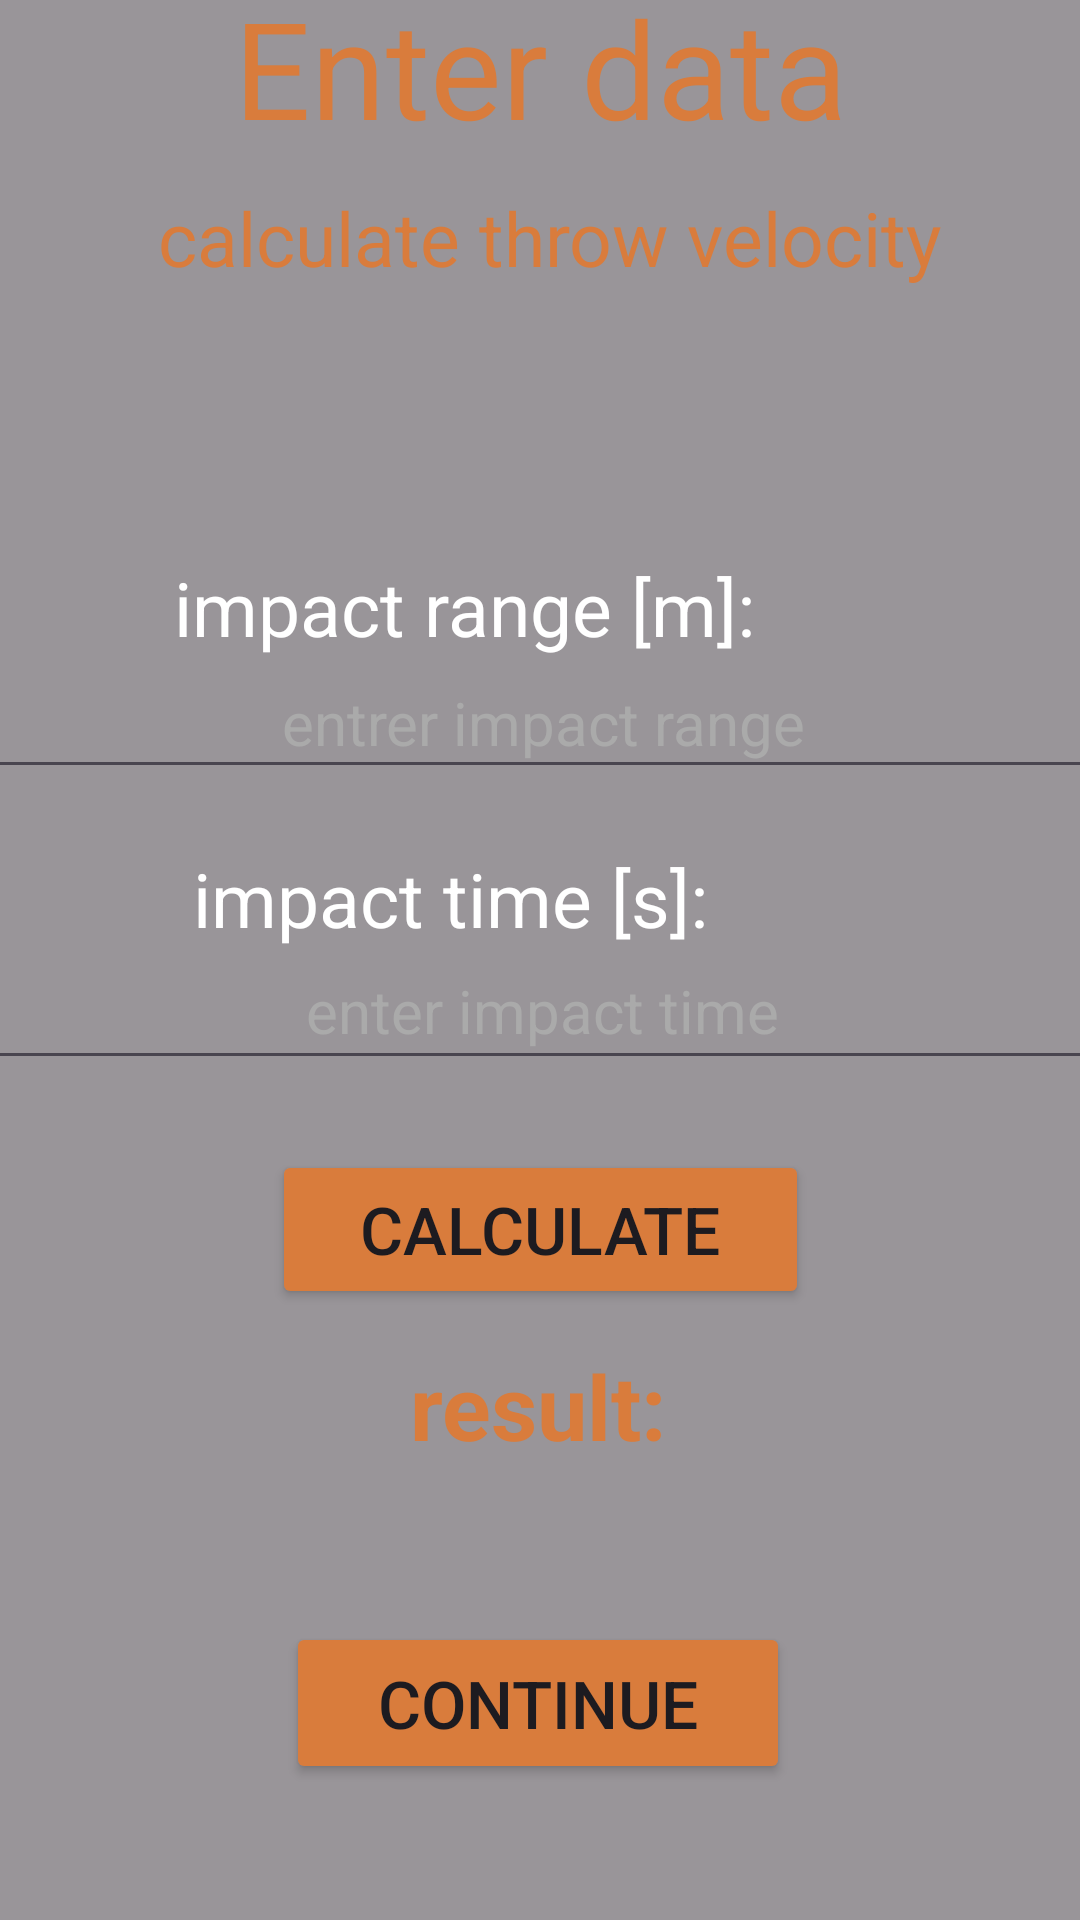

Layout XML and referenced resources for this Android screen:
<!-- AndroidManifest.xml: application theme Theme.NewApp2 -->
<!-- res/layout/velocity_fragment.xml -->
<?xml version="1.0" encoding="utf-8"?>
<androidx.constraintlayout.widget.ConstraintLayout
    xmlns:android="http://schemas.android.com/apk/res/android"
    xmlns:app="http://schemas.android.com/apk/res-auto"
    xmlns:tools="http://schemas.android.com/tools"
    android:layout_width="match_parent"
    android:layout_height="match_parent"
    android:background="@drawable/imgg"
    tools:context=".Velocity_Fragment">

    
    <ImageView
        android:id="@+id/imageView7"
        android:layout_width="0dp"
        android:layout_height="0dp"
        android:scaleType="centerCrop"
        android:src="@drawable/imgg"
        app:layout_constraintTop_toTopOf="parent"
        app:layout_constraintBottom_toBottomOf="parent"
        app:layout_constraintStart_toStartOf="parent"
        app:layout_constraintEnd_toEndOf="parent"/>

    
    

    

    

    

    

    

    <View
        android:layout_width="match_parent"
        android:layout_height="match_parent"
        android:background="#66000000"
        tools:layout_editor_absoluteX="-14dp"
        tools:layout_editor_absoluteY="0dp" />

    <TextView
        android:id="@+id/textView7"
        android:layout_width="339dp"
        android:layout_height="38dp"
        android:layout_marginLeft="128dp"
        android:layout_marginEnd="36dp"
        android:gravity="center"
        android:text="impact range [m]:"
        android:textColor="@color/white"
        android:textSize="25sp"
        app:layout_constraintBottom_toBottomOf="parent"
        app:layout_constraintEnd_toEndOf="parent"
        app:layout_constraintLeft_toLeftOf="parent"
        app:layout_constraintTop_toTopOf="parent"
        app:layout_constraintVertical_bias="0.305" />


    <EditText
        android:id="@+id/etRange"
        android:layout_width="384dp"
        android:layout_height="47dp"
        android:ems="10"
        android:gravity="center"
        android:hint="entrer impact range"
        android:inputType="text"
        android:text=""
        android:textColor="@color/white"
        android:textColorHint="#AAAAAA"
        android:textSize="20dp"
        app:layout_constraintBottom_toBottomOf="parent"
        app:layout_constraintEnd_toEndOf="parent"
        app:layout_constraintHorizontal_bias="0.481"
        app:layout_constraintStart_toStartOf="parent"
        app:layout_constraintTop_toTopOf="parent"
        app:layout_constraintVertical_bias="0.364" />

    <EditText
        android:id="@+id/etTime"
        android:layout_width="370dp"
        android:layout_height="49dp"
        android:ems="10"
        android:gravity="center"
        android:hint="enter impact time"
        android:inputType="text"
        android:text=""
        android:textColor="@color/white"
        android:textColorHint="#AAAAAA"
        android:textSize="20dp"
        app:layout_constraintBottom_toBottomOf="parent"
        app:layout_constraintEnd_toEndOf="parent"
        app:layout_constraintHorizontal_bias="0.487"
        app:layout_constraintStart_toStartOf="parent"
        app:layout_constraintTop_toTopOf="parent"
        app:layout_constraintVertical_bias="0.526" />

    <TextView
        android:id="@+id/textView30"
        android:layout_width="wrap_content"
        android:layout_height="wrap_content"
        android:layout_marginEnd="124dp"
        android:text="impact time [s]:"
        android:textAlignment="center"
        android:textColor="@color/white"
        android:textSize="25dp"
        app:layout_constraintBottom_toBottomOf="parent"
        app:layout_constraintEnd_toEndOf="parent"
        app:layout_constraintHorizontal_bias="0.496"
        app:layout_constraintStart_toStartOf="@+id/imageView3"
        app:layout_constraintTop_toTopOf="parent"
        app:layout_constraintVertical_bias="0.466" />

    <Button
        android:id="@+id/VelocityClcButton"
        android:layout_width="179dp"
        android:layout_height="53dp"
        android:backgroundTint="#D97C3C"
        android:text="calculate"
        android:textSize="22dp"
        app:layout_constraintBottom_toBottomOf="parent"
        app:layout_constraintEnd_toEndOf="parent"
        app:layout_constraintStart_toStartOf="parent"
        app:layout_constraintTop_toTopOf="@+id/imageView7"
        app:layout_constraintVertical_bias="0.653" />

    <TextView
        android:id="@+id/textView"
        android:layout_width="wrap_content"
        android:layout_height="wrap_content"
        android:layout_marginBottom="588dp"
        android:text="Enter data"
        android:textColor="#D97C3C"
        android:textSize="45dp"
        app:layout_constraintBottom_toBottomOf="parent"
        app:layout_constraintEnd_toEndOf="parent"
        app:layout_constraintStart_toStartOf="parent"
        app:layout_constraintTop_toTopOf="@+id/imageView3"
        app:layout_constraintVertical_bias="0.12" />

    
    <TextView
        android:id="@+id/textView30"
        android:layout_width="wrap_content"
        android:layout_height="wrap_content"
        android:layout_marginBottom="544dp"
        android:text="calculate throw velocity"
        android:textColor="#D97C3C"
        android:textSize="25dp"
        app:layout_constraintBottom_toBottomOf="parent"
        app:layout_constraintEnd_toEndOf="parent"
        app:layout_constraintHorizontal_bias="0.532"
        app:layout_constraintStart_toStartOf="parent"
        app:layout_constraintVertical_bias="0.202" />

    <TextView
        android:id="@+id/TimeResult"
        android:layout_width="wrap_content"
        android:layout_height="wrap_content"
        android:layout_marginTop="12dp"
        android:layout_marginBottom="52dp"
        android:text="result:"
        android:textColor="#D97C3C"
        android:textSize="30dp"
        android:textStyle="bold"
        app:layout_constraintBottom_toTopOf="@+id/button11"
        app:layout_constraintEnd_toEndOf="parent"
        app:layout_constraintHorizontal_bias="0.498"
        app:layout_constraintStart_toStartOf="parent"
        app:layout_constraintTop_toBottomOf="@+id/VelocityResultButton"
        app:layout_constraintVertical_bias="0.183" />

    <Button
        android:id="@+id/button11"
        android:layout_width="168dp"
        android:layout_height="54dp"
        android:layout_marginBottom="16dp"
        android:backgroundTint="#D97C3C"
        android:text="continue"
        android:textSize="22dp"
        app:layout_constraintBottom_toBottomOf="parent"
        app:layout_constraintEnd_toEndOf="parent"
        app:layout_constraintHorizontal_bias="0.497"
        app:layout_constraintStart_toStartOf="parent"
        app:layout_constraintTop_toBottomOf="@+id/VelocityClcButton"
        app:layout_constraintVertical_bias="0.781" />

    <TextView
        android:id="@+id/VelocityOutput"
        android:layout_width="wrap_content"
        android:layout_height="wrap_content"
        android:text=""
        android:textColor="@color/white"
        android:textSize="30dp"
        app:layout_constraintBottom_toTopOf="@+id/button21"
        app:layout_constraintEnd_toEndOf="parent"
        app:layout_constraintHorizontal_bias="0.498"
        app:layout_constraintStart_toStartOf="parent"
        app:layout_constraintTop_toBottomOf="@+id/TimeResult"
        app:layout_constraintVertical_bias="0.0" />


</androidx.constraintlayout.widget.ConstraintLayout>
<!-- resources referenced by this layout -->
<resources>
  <style name="Theme.NewApp2" parent="Base.Theme.NewApp2" />
  <style name="Base.Theme.NewApp2" parent="Theme.Material3.DayNight.NoActionBar">
          
          
      </style>
  <!-- not gathered from this repository: default colours our renderer supplied (Android Studio template values) -->
  <color name="white">#FFFFFFFF</color>
</resources>
